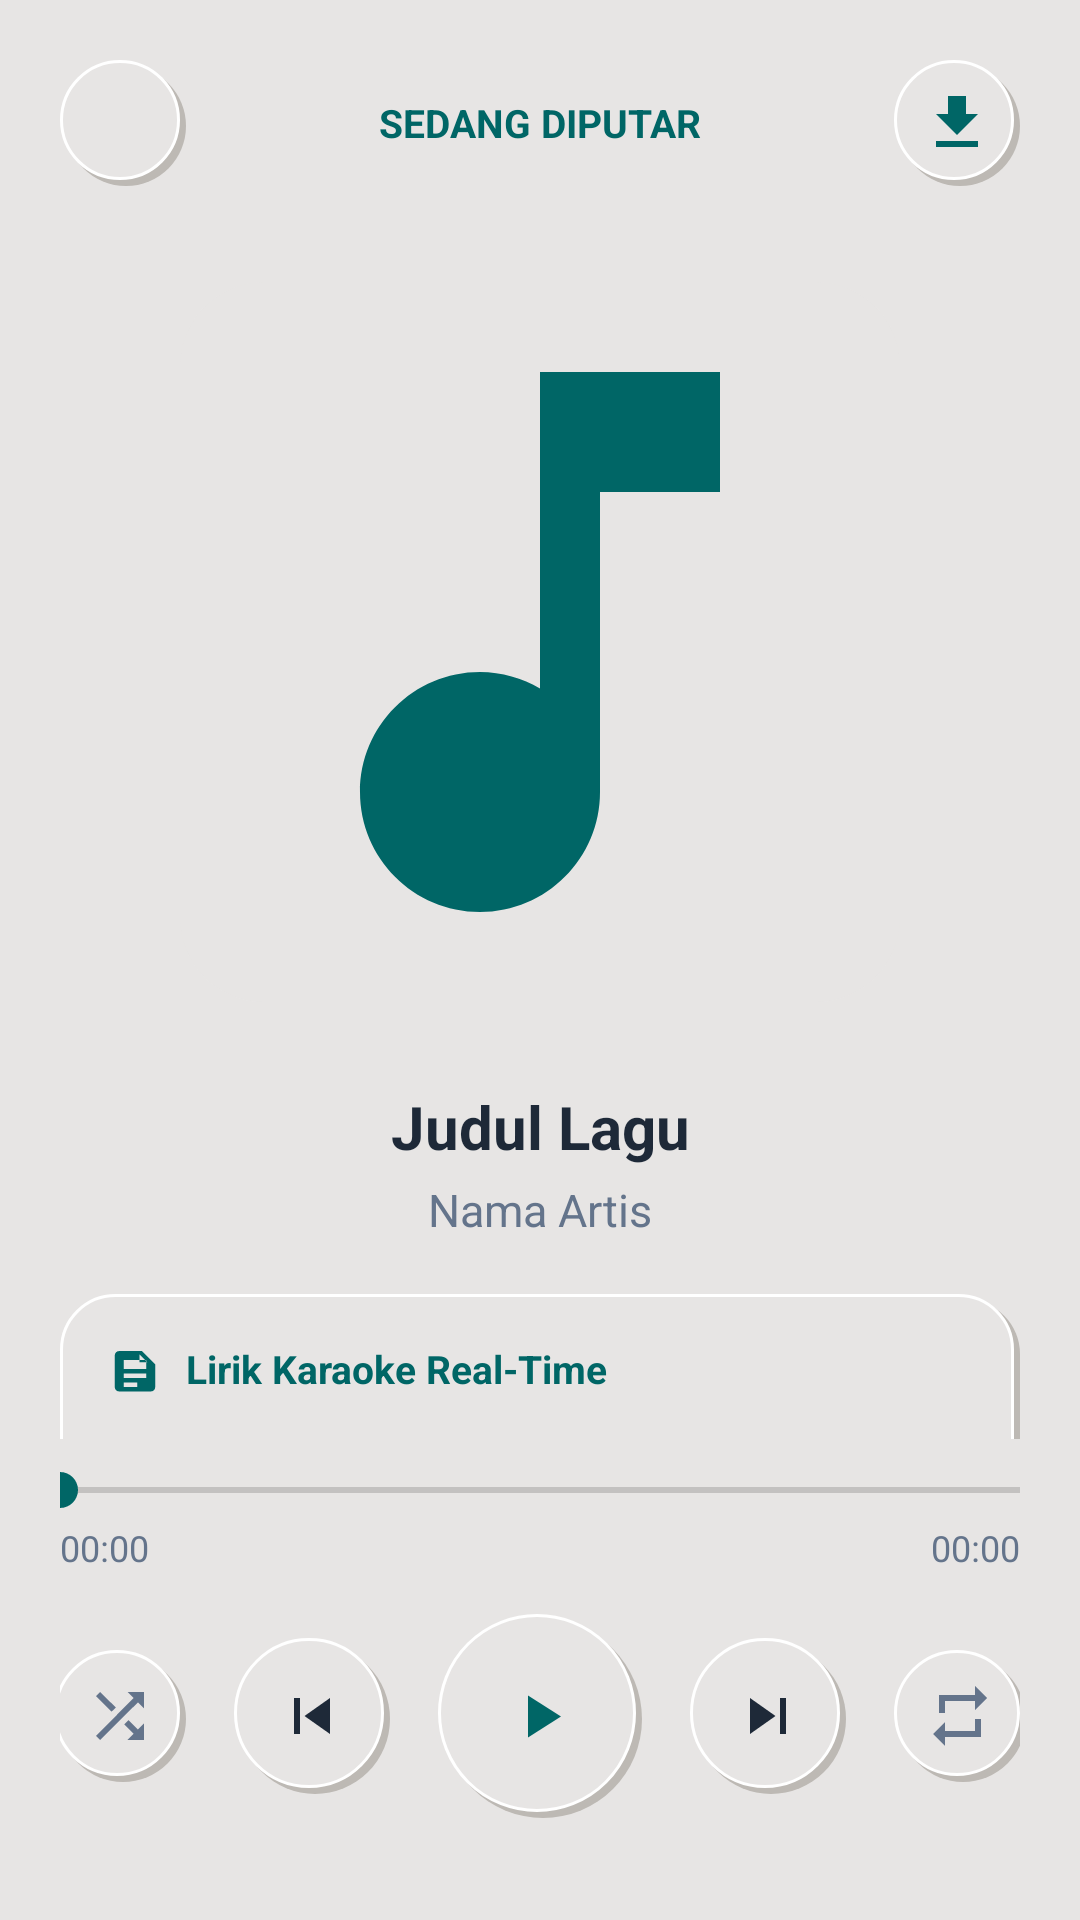

This screen was rendered from an Android layout file. Write that file and the resources it references.
<!-- AndroidManifest.xml: application theme Theme.YukNonton -->
<!-- res/layout/dialog_full_player.xml -->
<?xml version="1.0" encoding="utf-8"?>
<LinearLayout xmlns:android="http://schemas.android.com/apk/res/android"
    xmlns:app="http://schemas.android.com/apk/res-auto"
    android:layout_width="match_parent"
    android:layout_height="match_parent"
    android:background="@color/neu_bg"
    android:orientation="vertical"
    android:padding="20dp">

    
    <RelativeLayout
        android:layout_width="match_parent"
        android:layout_height="wrap_content"
        android:layout_marginBottom="16dp">

        <ImageButton
            android:id="@+id/btnClosePlayer"
            android:layout_width="42dp"
            android:layout_height="42dp"
            android:layout_alignParentStart="true"
            android:layout_centerVertical="true"
            android:background="@drawable/neu_button_circle"
            android:contentDescription="Tutup Player"
            android:padding="10dp"
            android:src="@drawable/ic_close" />

        <TextView
            android:layout_width="wrap_content"
            android:layout_height="wrap_content"
            android:layout_centerInParent="true"
            android:text="SEDANG DIPUTAR"
            android:textColor="@color/primary_teal"
            android:textSize="13sp"
            android:textStyle="bold" />

        <ImageButton
            android:id="@+id/btnDownloadFromPlayer"
            android:layout_width="42dp"
            android:layout_height="42dp"
            android:layout_alignParentEnd="true"
            android:layout_centerVertical="true"
            android:background="@drawable/neu_button_circle"
            android:contentDescription="Unduh Lagu"
            android:padding="10dp"
            android:src="@drawable/ic_download" />
    </RelativeLayout>

    
    <ScrollView
        android:layout_width="match_parent"
        android:layout_height="0dp"
        android:layout_weight="1"
        android:fillViewport="true"
        android:scrollbars="none">

        <LinearLayout
            android:layout_width="match_parent"
            android:layout_height="wrap_content"
            android:gravity="center_horizontal"
            android:orientation="vertical">

            
            <androidx.cardview.widget.CardView
                android:layout_width="240dp"
                android:layout_height="240dp"
                android:layout_marginVertical="16dp"
                app:cardCornerRadius="28dp"
                app:cardElevation="0dp"
                app:cardBackgroundColor="@color/neu_bg">

                <ImageView
                    android:id="@+id/imgPlayerArtwork"
                    android:layout_width="match_parent"
                    android:layout_height="match_parent"
                    android:scaleType="centerCrop"
                    android:src="@drawable/ic_music_note"
                    android:contentDescription="Album Art" />
            </androidx.cardview.widget.CardView>

            
            <TextView
                android:id="@+id/tvPlayerTitle"
                android:layout_width="match_parent"
                android:layout_height="wrap_content"
                android:layout_marginTop="12dp"
                android:ellipsize="marquee"
                android:gravity="center"
                android:marqueeRepeatLimit="marquee_forever"
                android:singleLine="true"
                android:text="Judul Lagu"
                android:textColor="@color/text_primary"
                android:textSize="20sp"
                android:textStyle="bold" />

            <TextView
                android:id="@+id/tvPlayerArtist"
                android:layout_width="match_parent"
                android:layout_height="wrap_content"
                android:layout_marginTop="4dp"
                android:ellipsize="marquee"
                android:gravity="center"
                android:singleLine="true"
                android:text="Nama Artis"
                android:textColor="@color/text_secondary"
                android:textSize="15sp" />

            
            <LinearLayout
                android:id="@+id/layoutLyricsCard"
                android:layout_width="match_parent"
                android:layout_height="wrap_content"
                android:layout_marginTop="18dp"
                android:background="@drawable/neu_card_extruded"
                android:orientation="vertical"
                android:padding="16dp">

                <LinearLayout
                    android:layout_width="match_parent"
                    android:layout_height="wrap_content"
                    android:gravity="center_vertical"
                    android:orientation="horizontal">

                    <ImageView
                        android:layout_width="18dp"
                        android:layout_height="18dp"
                        android:src="@drawable/ic_lyrics"
                        android:contentDescription="Icon Lirik" />

                    <TextView
                        android:layout_width="wrap_content"
                        android:layout_height="wrap_content"
                        android:layout_marginStart="8dp"
                        android:text="Lirik Karaoke Real-Time"
                        android:textColor="@color/primary_teal"
                        android:textSize="13sp"
                        android:textStyle="bold" />
                </LinearLayout>

                <TextView
                    android:id="@+id/tvPlayerLyrics"
                    android:layout_width="match_parent"
                    android:layout_height="wrap_content"
                    android:layout_marginTop="10dp"
                    android:lineSpacingExtra="4dp"
                    android:maxLines="6"
                    android:text="Memuat lirik lagu..."
                    android:textColor="@color/text_primary"
                    android:textSize="14sp" />
            </LinearLayout>

        </LinearLayout>
    </ScrollView>

    
    <LinearLayout
        android:layout_width="match_parent"
        android:layout_height="wrap_content"
        android:layout_marginTop="8dp"
        android:orientation="vertical">

        <SeekBar
            android:id="@+id/playerSeekBar"
            android:layout_width="match_parent"
            android:layout_height="wrap_content"
            android:progressTint="@color/primary_teal"
            android:thumbTint="@color/primary_teal"
            android:paddingHorizontal="0dp" />

        <RelativeLayout
            android:layout_width="match_parent"
            android:layout_height="wrap_content"
            android:layout_marginTop="2dp">

            <TextView
                android:id="@+id/tvCurrentTime"
                android:layout_width="wrap_content"
                android:layout_height="wrap_content"
                android:layout_alignParentStart="true"
                android:text="00:00"
                android:textColor="@color/text_secondary"
                android:textSize="12sp" />

            <TextView
                android:id="@+id/tvTotalDuration"
                android:layout_width="wrap_content"
                android:layout_height="wrap_content"
                android:layout_alignParentEnd="true"
                android:text="00:00"
                android:textColor="@color/text_secondary"
                android:textSize="12sp" />
        </RelativeLayout>
    </LinearLayout>

    
    <LinearLayout
        android:layout_width="match_parent"
        android:layout_height="wrap_content"
        android:layout_marginVertical="14dp"
        android:gravity="center"
        android:orientation="horizontal">

        <ImageButton
            android:id="@+id/btnShuffle"
            android:layout_width="44dp"
            android:layout_height="44dp"
            android:layout_marginEnd="16dp"
            android:background="@drawable/neu_button_circle"
            android:contentDescription="Acak"
            android:padding="12dp"
            android:src="@drawable/ic_shuffle" />

        <ImageButton
            android:id="@+id/btnPrevious"
            android:layout_width="52dp"
            android:layout_height="52dp"
            android:layout_marginEnd="16dp"
            android:background="@drawable/neu_button_circle"
            android:contentDescription="Sebelumnya"
            android:padding="14dp"
            android:src="@drawable/ic_skip_previous" />

        <ImageButton
            android:id="@+id/btnPlayPauseLarge"
            android:layout_width="68dp"
            android:layout_height="68dp"
            android:background="@drawable/neu_button_circle"
            android:contentDescription="Putar atau Jeda"
            android:padding="16dp"
            android:src="@drawable/ic_play_arrow" />

        <ImageButton
            android:id="@+id/btnNext"
            android:layout_width="52dp"
            android:layout_height="52dp"
            android:layout_marginStart="16dp"
            android:background="@drawable/neu_button_circle"
            android:contentDescription="Berikutnya"
            android:padding="14dp"
            android:src="@drawable/ic_skip_next" />

        <ImageButton
            android:id="@+id/btnRepeat"
            android:layout_width="44dp"
            android:layout_height="44dp"
            android:layout_marginStart="16dp"
            android:background="@drawable/neu_button_circle"
            android:contentDescription="Ulangi"
            android:padding="12dp"
            android:src="@drawable/ic_repeat" />
    </LinearLayout>

</LinearLayout>
<!-- resources referenced by this layout -->
<resources>
  <color name="neu_bg">#E7E5E4</color>
  <color name="primary_teal">#006666</color>
  <color name="text_primary">#1E2938</color>
  <color name="text_secondary">#64748B</color>
  <!-- drawable ic_download (drawable) -->
  <vector xmlns:android="http://schemas.android.com/apk/res/android"
      android:width="24dp"
      android:height="24dp"
      android:viewportWidth="24"
      android:viewportHeight="24">
    <path
        android:fillColor="@color/primary_teal"
        android:pathData="M19,9h-4V3H9v6H5l7,7 7,-7zM5,18v2h14v-2H5z"/>
  </vector>
  <!-- drawable ic_lyrics (drawable) -->
  <vector xmlns:android="http://schemas.android.com/apk/res/android"
      android:width="24dp"
      android:height="24dp"
      android:viewportWidth="24"
      android:viewportHeight="24">
    <path
        android:fillColor="@color/primary_teal"
        android:pathData="M15,4H5C3.9,4 3,4.9 3,6v14c0,1.1 0.9,2 2,2h14c1.1,0 2,-0.9 2,-2V10l-6,-6zm-2,16H7v-2h6v2zm4,-4H7v-2h10v2zm0,-4H7V8h10v2zm-3,-4V5.5L17.5,9H14z"/>
  </vector>
  <!-- drawable ic_music_note (drawable) -->
  <vector xmlns:android="http://schemas.android.com/apk/res/android"
      android:width="24dp"
      android:height="24dp"
      android:viewportWidth="24"
      android:viewportHeight="24">
    <path
        android:fillColor="@color/primary_teal"
        android:pathData="M12,3v10.55c-0.59,-0.34 -1.27,-0.55 -2,-0.55 -2.21,0 -4,1.79 -4,4s1.79,4 4,4 4,-1.79 4,-4V7h4V3h-6z"/>
  </vector>
  <!-- drawable ic_play_arrow (drawable) -->
  <vector xmlns:android="http://schemas.android.com/apk/res/android"
      android:width="24dp"
      android:height="24dp"
      android:viewportWidth="24"
      android:viewportHeight="24">
    <path
        android:fillColor="@color/primary_teal"
        android:pathData="M8,5.14v14l11,-7l-11,-7z"/>
  </vector>
  <!-- drawable ic_repeat (drawable) -->
  <vector xmlns:android="http://schemas.android.com/apk/res/android"
      android:width="24dp"
      android:height="24dp"
      android:viewportWidth="24"
      android:viewportHeight="24">
    <path
        android:fillColor="@color/text_secondary"
        android:pathData="M7,7h10v3l4,-4 -4,-4v3H5v6h2V7zm10,10H7v-3l-4,4 4,4v-3h12v-6h-2v4z"/>
  </vector>
  <!-- drawable ic_shuffle (drawable) -->
  <vector xmlns:android="http://schemas.android.com/apk/res/android"
      android:width="24dp"
      android:height="24dp"
      android:viewportWidth="24"
      android:viewportHeight="24">
    <path
        android:fillColor="@color/text_secondary"
        android:pathData="M10.59,9.17L5.41,4 4,5.41l5.17,5.17 1.42,-1.41zM14.5,4l2.04,2.04L4,18.59 5.41,20 17.96,7.46 20,9.5V4h-5.5zm0.33,9.41l-1.41,1.41 3.13,3.13L14.5,20H20v-5.5l-2.04,2.04 -3.13,-3.13z"/>
  </vector>
  <!-- drawable ic_skip_next (drawable) -->
  <vector xmlns:android="http://schemas.android.com/apk/res/android"
      android:width="24dp"
      android:height="24dp"
      android:viewportWidth="24"
      android:viewportHeight="24">
    <path
        android:fillColor="@color/text_primary"
        android:pathData="M6,18l8.5,-6L6,6v12zM16,6v12h2V6h-2z"/>
  </vector>
  <!-- drawable ic_skip_previous (drawable) -->
  <vector xmlns:android="http://schemas.android.com/apk/res/android"
      android:width="24dp"
      android:height="24dp"
      android:viewportWidth="24"
      android:viewportHeight="24">
    <path
        android:fillColor="@color/text_primary"
        android:pathData="M6,6h2v12H6V6zm3.5,6l8.5,6V6l-8.5,6z"/>
  </vector>
  <color name="neu_dark_shadow">#BDB9B4</color>
  <color name="neu_light_shadow">#FFFFFF</color>
  <color name="neu_card_bg">#E7E5E4</color>
</resources>
